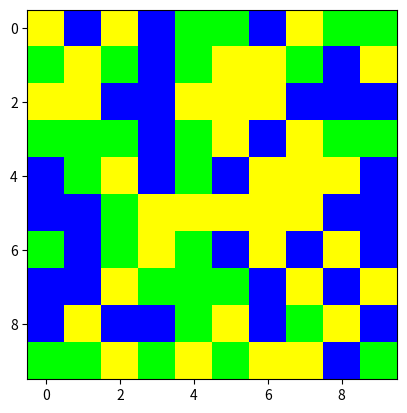

This chart was generated by the following Python code:
import matplotlib.pyplot as plt
import numpy as np
import numpy as np
import matplotlib.pyplot as plt
from matplotlib import cm
from matplotlib.colors import ListedColormap, LinearSegmentedColormap

def generate_landscape(characters, size):
    landscape = np.random.choice(characters, size*size).reshape(size,size)
    return landscape


# def plot_landscape(landscape,cmap):

#     plt.imshow(landscape, cmap, rasterized=True)
#     plt.show()



def main():
    size = 10
    characters = ['L', 'W', 'S']


    landscape = generate_landscape(characters=characters, size=size)
    
    codes = {'L': 0,'W':1,'S':2}
    values = np.vectorize(codes.get)(landscape)

    colors = np.array([[0,1,0,1],[0,0,1,1],[1,1,0,1]])
    cmap = ListedColormap(colors)
    print(colors)
    
    plt.imshow(values, cmap, rasterized=True,vmin=0, vmax=2)
    plt.show()


if __name__ == '__main__':
    main()
